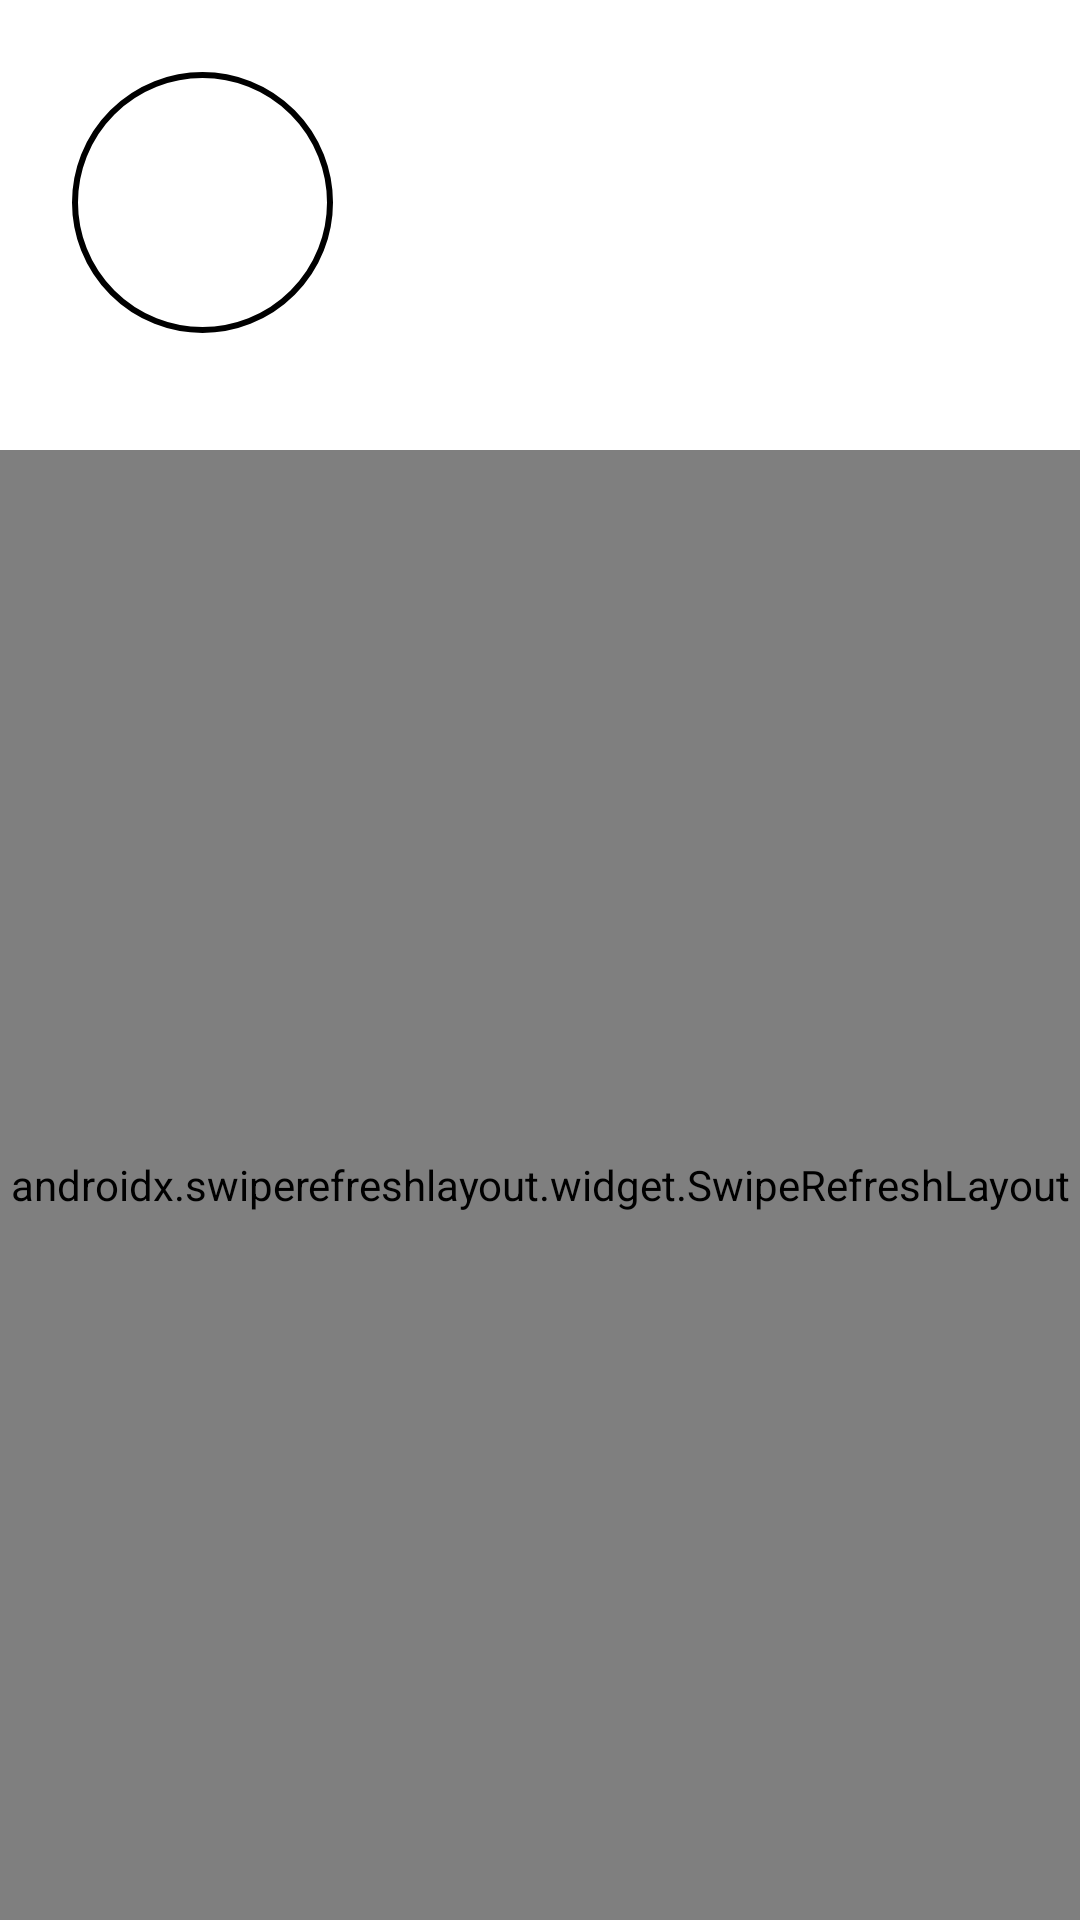

Layout XML and referenced resources for this Android screen:
<!-- AndroidManifest.xml: application theme Theme.NRGfitApp -->
<!-- res/layout/fragment_profile.xml -->
<?xml version="1.0" encoding="utf-8"?>
<androidx.constraintlayout.widget.ConstraintLayout xmlns:android="http://schemas.android.com/apk/res/android"
    xmlns:app="http://schemas.android.com/apk/res-auto"
    xmlns:tools="http://schemas.android.com/tools"
    android:layout_width="match_parent"
    android:layout_height="match_parent">

    <com.google.android.material.imageview.ShapeableImageView
        android:id="@+id/ivProfile"
        android:layout_width="101dp"
        android:layout_height="101dp"
        android:layout_marginStart="17dp"
        android:layout_marginTop="17dp"
        app:strokeColor="@color/black"
        app:strokeWidth="2dp"
        android:scaleType="centerCrop"
        android:padding="8dp"
        app:shapeAppearanceOverlay="@style/Circular"
        app:layout_constraintStart_toStartOf="parent"
        app:layout_constraintTop_toTopOf="parent"
        tools:srcCompat="@tools:sample/avatars" />

    <TextView
        android:id="@+id/tvProfileUsername"
        android:layout_width="wrap_content"
        android:layout_height="wrap_content"
        android:layout_marginStart="15dp"
        android:layout_marginTop="15dp"
        android:text="jp926"
        android:textColor="@color/white"
        android:textStyle="bold"
        app:layout_constraintStart_toEndOf="@+id/ivProfile"
        app:layout_constraintTop_toTopOf="parent" />

    <TextView
        android:id="@+id/tvWorkoutsLabel"
        android:layout_width="wrap_content"
        android:layout_height="wrap_content"
        android:layout_marginStart="15dp"
        android:layout_marginTop="8dp"
        android:text="Workouts"
        android:textColor="@color/white"
        app:layout_constraintStart_toEndOf="@+id/ivProfile"
        app:layout_constraintTop_toBottomOf="@+id/tvProfileUsername" />

    <TextView
        android:id="@+id/tvFollowersLabel"
        android:layout_width="wrap_content"
        android:layout_height="wrap_content"
        android:layout_marginStart="25dp"
        android:layout_marginTop="7dp"
        android:text="Followers"
        android:textColor="@color/white"
        app:layout_constraintStart_toEndOf="@+id/tvWorkoutsLabel"
        app:layout_constraintTop_toBottomOf="@+id/tvProfileUsername" />

    <TextView
        android:id="@+id/tvFollowingLabel"
        android:layout_width="wrap_content"
        android:layout_height="wrap_content"
        android:layout_marginStart="25dp"
        android:layout_marginTop="8dp"
        android:text="Following"
        android:textColor="@color/white"
        app:layout_constraintStart_toEndOf="@+id/tvFollowersLabel"
        app:layout_constraintTop_toBottomOf="@+id/tvProfileUsername" />

    <TextView
        android:id="@+id/tvWorkoutCount"
        android:layout_width="61dp"
        android:layout_height="19dp"
        android:layout_marginStart="16dp"
        android:layout_marginTop="1dp"
        android:text="30"
        android:textColor="@color/white"
        android:textAlignment="center"
        app:layout_constraintStart_toEndOf="@+id/ivProfile"
        app:layout_constraintTop_toBottomOf="@+id/tvWorkoutsLabel" />

    <TextView
        android:id="@+id/tvFollowerCount"
        android:layout_width="61dp"
        android:layout_height="19dp"
        android:layout_marginStart="23dp"
        android:layout_marginTop="1dp"
        android:text="12"
        android:textColor="@color/white"
        android:textAlignment="center"
        app:layout_constraintStart_toEndOf="@+id/tvWorkoutCount"
        app:layout_constraintTop_toBottomOf="@+id/tvFollowersLabel" />

    <TextView
        android:id="@+id/tvFollowingCount"
        android:layout_width="61dp"
        android:layout_height="19dp"
        android:layout_marginStart="108dp"
        android:layout_marginTop="1dp"
        android:text="128"
        android:textColor="@color/white"
        android:textAlignment="center"
        app:layout_constraintStart_toEndOf="@+id/tvWorkoutCount"
        app:layout_constraintTop_toBottomOf="@+id/tvFollowersLabel" />


    <androidx.swiperefreshlayout.widget.SwipeRefreshLayout
        android:id="@+id/swipeContainer"
        android:layout_width="match_parent"
        android:layout_height="match_parent"
        android:layout_marginTop="150dp"
        app:layout_constraintBottom_toBottomOf="parent"
        app:layout_constraintEnd_toEndOf="parent"
        app:layout_constraintHorizontal_bias="0.0"
        app:layout_constraintStart_toStartOf="parent"
        app:layout_constraintTop_toBottomOf="@+id/ivProfile"
        app:layout_constraintVertical_bias="0.026">

        <androidx.recyclerview.widget.RecyclerView
            android:id="@+id/feedRecyclerView"
            android:layout_width="match_parent"
            android:layout_height="wrap_content"
            app:layout_constraintBottom_toBottomOf="parent"
            app:layout_constraintTop_toBottomOf="@+id/ivProfile" />
            app:layout_constraintTop_toBottomOf="@+id/ivProfile" />
    </androidx.swiperefreshlayout.widget.SwipeRefreshLayout>

</androidx.constraintlayout.widget.ConstraintLayout>
<!-- resources referenced by this layout -->
<resources>
  <style name="Circular">
          <item name="cornerSize">50%</item>
      </style>
  <style name="Theme.NRGfitApp" parent="Theme.MaterialComponents.DayNight.DarkActionBar">
          
          <item name="colorPrimary">@color/purple_500</item>
          <item name="colorPrimaryVariant">@color/purple_700</item>
          <item name="colorOnPrimary">@color/white</item>
          
          <item name="colorSecondary">@color/teal_200</item>
          <item name="colorSecondaryVariant">@color/teal_700</item>
          <item name="colorOnSecondary">@color/black</item>
          
          <item name="android:statusBarColor" tools:targetApi="l">?attr/colorPrimaryVariant</item>
          
      </style>
  <!-- not gathered from this repository: default colours our renderer supplied (Android Studio template values) -->
  <color name="purple_500">#FF6200EE</color>
  <color name="purple_700">#FF3700B3</color>
  <color name="teal_200">#FF03DAC5</color>
  <color name="teal_700">#FF018786</color>
  <color name="black">#FF000000</color>
  <color name="white">#FFFFFFFF</color>
</resources>
